pico-8 play session: mixed d-pad (fixed 12-tick cycle)

[t = 6 s] mixed d-pad (1.2s cycle ×~5): → ← ↑ ↓ + 🅾/❎ taps, ~6s
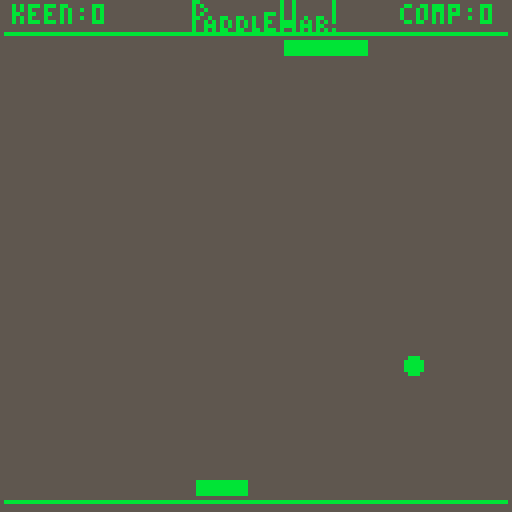

pico-8 cartridge
version 32
__lua__
function _init()
    cls()
            -- variables
     pad_x=52
     pad_y=120
     pad_w=20
     pad_h=3
     pad_c=11
     
     cpad_x=52
     cpad_y=10
     cpad_w=20
     cpad_h=3
     
     
     
     ball_x=6
     ball_dx=2
     ball_y=33
     ball_dy=2
     ball_r=2
     ball_dr=0.5
     frame=1
     col=11
     
     mode="start"
     lives=0
     complives=0
    end


function _update60()
if mode=="game" then
update_game()
elseif mode=="start" then
update_start()
elseif mode=="gameover" then
update_gameover()
elseif mode=="win" then
end

if complives==1 then
mode="gameover"
end

if lives==21 then
mode="win"
end
end

function update_start()
if btn(5) then
 startgame()
elseif btn(4) then
 pad_w=10
 startgame()
 end
end

function startgame()
mode="game"
end

function update_gameover()
cls(0)
end

   
function update_game()
local nextx,nexty
local padx, pady
if btn(0) then
pad_x -= 3
end
if btn(1) then
pad_x += 3
end

--move comp
if ball_y+2 > cpad_x+cpad_w then 
cpad_x+=9
elseif ball_y < cpad_x-cpad_w then
cpad_x-=9
end            
frame=frame+1
nextx=ball_x+ball_dx
nexty=ball_y+ball_dy
--keeps p1 pad on screen
pad_x=mid(0,pad_x,127-pad_w)
cpad_x=mid(0,cpad_x,127-cpad_w)

 --pulsate effect
 --w3erball_r = 2+sin(frame/10)
    
--if's
 -- pulsate if
if ball_r > 3 or ball_r < 2 then
   ball_dr = -ball_dr
end
 --collision detection
if nextx > 124 or nextx < 3 then
   nextx=mid(0, nextx, 127)
   ball_dx = -ball_dx
   sfx(1)
end

if nexty > 127 or nexty < 11 then
   nexty=mid(0, nexty, 127)
   ball_dy = -ball_dy
   sfx(1)
end

if ball_box(nextx,nexty,pad_x,pad_y,pad_w,pad_h) 
then 
     sfx(2)
   
if deflx_ballbox(ball_x,ball_y,ball_dx, ball_dy,pad_x,pad_y,pad_w,pad_h) then    
   ball_dx = -ball_dx
else
   ball_dy = -ball_dy
end
--   ball_dy = -ball_dy
end


-- this is the comp paddle
if ball_box(nextx,nexty,cpad_x,cpad_y,cpad_w,cpad_h) 
then 
     sfx(2)
if deflx_ballbox(ball_x,ball_y,ball_dx, ball_dy,cpad_x,cpad_y,cpad_w,cpad_h) then    
   ball_dx = -ball_dx
else
   ball_dy = -ball_dy
end
--   ball_dy = -ball_dy
end


ball_x=nextx
ball_y=nexty


if nexty > 126 then
 sfx(0)
 complives+=1
 serveball()
end

if nexty < 13 then
 sfx(0)
 lives+=1
 serveball()
end

function serveball()
     ball_x=rnd(125)
     ball_dx=2
     ball_y=33
     ball_dy=2
     ball_r=2
     ball_dr=0.5
end
    
--nextx=ball_x+ball_dx
--nexty=ball_y+ball_dy        
end

function _draw()
if mode=="game" then
draw_game()
elseif mode=="start" then
draw_start()
elseif mode=="gameover" then
draw_gameover()
elseif mode=="win" then
draw_gameover_win()
end
end

function draw_start()
cls()
print("commander keen's", 25,20,11)
spr(1,40,40,5,1)
print("press ❎ to start",30,80,11)
print("press 🅾️ to start hard mode",10,86,11)
print("press 🅾️ to start hard mode",10,86,11)
print("created by waruj1m",25,120,11)
end

function draw_gameover()
--popup gameover
cls(5)
rect(15,45,110,70,11)
print("you lose!",45,50,11)
line(20,58,105,58,11)
print("press ❎ to continue",23,63,11)
print("try it a little easier now",10,73,11)
if btn(5) then
 lives=0
 complives=0
 cls()
	mode = "start"
	if pad_w < 90 then
 pad_w=pad_w+2
 elseif pad_w > 100 then
 pad_w=24
 else
 pad_w=24
 end
	draw_start()
	end

end

function draw_gameover_win()
cls(5)
rect(15,45,110,70,11)
print("you win!!!",45,50,11)
print("thanks for playing!",25,60,11)
print("now try hard mode!",25,80,11)
line(20,57,105,57,11)
print("press ❎ to continue",23,100,11)
if btn(5) then
 lives=0
 complives=0
 mode="start"
 
 if pad_w == 20 or pad_w == 24 then
 pad_w=pad_w-2
 elseif pad_w == 3 then
 pad_w=10
 else
 pad_w=10
 end
	update_start()
	end
end

function draw_game()
 cls(5)
 --draw computer paddle
 rectfill(cpad_x,cpad_y,cpad_x+cpad_w,cpad_y+cpad_h,pad_c)
 --draw ball
 circfill(ball_x,ball_y,ball_r,col)
 --draw player paddle
 rectfill(pad_x,pad_y,pad_x+pad_w,pad_y+pad_h,pad_c)
 --static stats etc
 print("keen:"..lives,3,1,11)
 spr(1,48,0,5,1)
 print("comp:"..complives,100,1,11)
 line(126,8,1,8,11) -- top line
 line(126,125,1,125,11) -- bottom line
 end
    
function ball_box(bx,by,box_x,box_y,box_w,box_h)
 -- checks for a collion of the ball with a rectangle
 if by-ball_r > box_y+box_h then return false end
 if by+ball_r < box_y then return false end
 if bx-ball_r > box_x+box_w then return false end
 if bx+ball_r < box_x then return false end
 return true
end    

function deflx_ballbox(bx,by,bdx,bdy,tx,ty,tw,th)
 -- calculate wether to deflect the ball
     -- horizontally or vertically when it hits a box
     if bdx == 0 then
      -- moving vertically
      return false
     elseif bdy == 0 then
      -- moving horizontally
      return true
     else
      -- moving diagonally
      -- calculate slope
      local slp = bdy / bdx
      local cx, cy
      -- check variants
      if slp > 0 and bdx > 0 then
       -- moving down right
       debug1="q1"
       cx = tx-bx
       cy = ty-by
       if cx<=0 then
        return false
       elseif cy/cx < slp then
        return true
       else
        return false
       end
      elseif slp < 0 and bdx > 0 then
       debug1="q2"
       -- moving up right
       cx = tx-bx
       cy = ty+th-by
       if cx<=0 then
        return false
       elseif cy/cx < slp then
        return false
       else
        return true
       end
      elseif slp > 0 and bdx < 0 then
       debug1="q3"
       -- moving left up
       cx = tx+tw-bx
       cy = ty+th-by
       if cx>=0 then
        return false
       elseif cy/cx > slp then
        return false
       else
        return true
       end
      else
       -- moving left down
       debug1="q4"
       cx = tx+tw-bx
       cy = ty-by
       if cx>=0 then
        return false
       elseif cy/cx < slp then
        return false
       else
        return true
       end
      end
     end
     return false
     end
__gfx__
00000000bb00000000000000000000b00b000000000b000000000000000000000000000000000000000000000000000000000000000000000000000000000000
00000000b0b0000000000000000000b00b000000000b000000000000000000000000000000000000000000000000000000000000000000000000000000000000
00700700b00b000000000000000000b00b000000000b000000000000000000000000000000000000000000000000000000000000000000000000000000000000
00077000b0b000000000000000bbb0b00b000000000b000000000000000000000000000000000000000000000000000000000000000000000000000000000000
00077000bb00b00bb00bb00b00b000b00b00b00bb00b000000000000000000000000000000000000000000000000000000000000000000000000000000000000
00700700b00b0b0b0b0b0b0b00bb00bbbb0b0b0b0b0b000000000000000000000000000000000000000000000000000000000000000000000000000000000000
00000000b00bbb0b0b0b0b0b00b000bbbb0bbb0bb000000000000000000000000000000000000000000000000000000000000000000000000000000000000000
00000000b00b0b0bb00bb00bb0bbb0b00b0b0b0b0b0b000000000000000000000000000000000000000000000000000000000000000000000000000000000000
